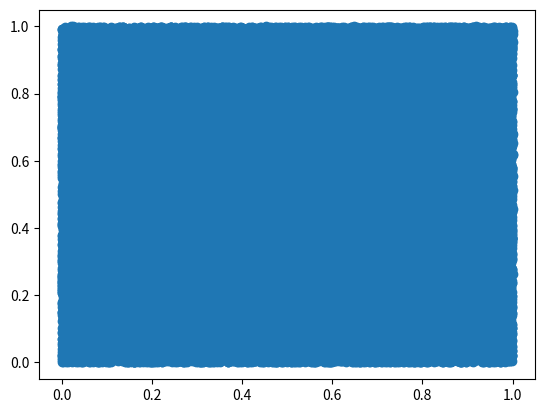

Here is the Python script that generated this plot:
import random as rand
import math


def triangle_check(p1, p2, p3):
    if sum(p1) ==0 or sum(p2) ==0 or sum(p2) == 0:
        return False
    def dist(x, y):
        return math.sqrt((x[0] - y[0])**2 + (x[1] - y[1])**2)
    ds = sorted([dist(p1, p2), dist(p1, p3), dist(p2, p3)])
    return ds[0] + ds[1] > ds[2] + 0.01  # 三点落在一线上的判断不可能完全精确，也许用于控制难易程度


def triangle_gen(num, x_span=(0, 1), y_span=(0, 1)):
    triangles = []
    n = 0
    while n < num:
        ps = [[rand.random()*(x_span[1] - x_span[0]) + x_span[0],
               rand.random()*(y_span[1] - y_span[0]) + y_span[0]] for _ in range(3)]
        if triangle_check(*ps):
            n += 1
        triangles.append(ps)
    return triangles

triangles = triangle_gen(20000)

with open("triangle.txt", 'w', encoding="utf-8") as f:
    for ps in triangles:
        f.write(f"@[{' '.join(map(str, ps[0]))}],@[{' '.join(map(str, ps[1]))}],@[{' '.join(map(str, ps[2]))}]\n")

from matplotlib import pyplot as plt
x = []
y = []
for ps in triangles:
    x.extend([ps[0][0], ps[1][0], ps[2][0]])
    y.extend([ps[0][1], ps[1][1], ps[2][1]])
plt.scatter(x, y)
plt.show()
